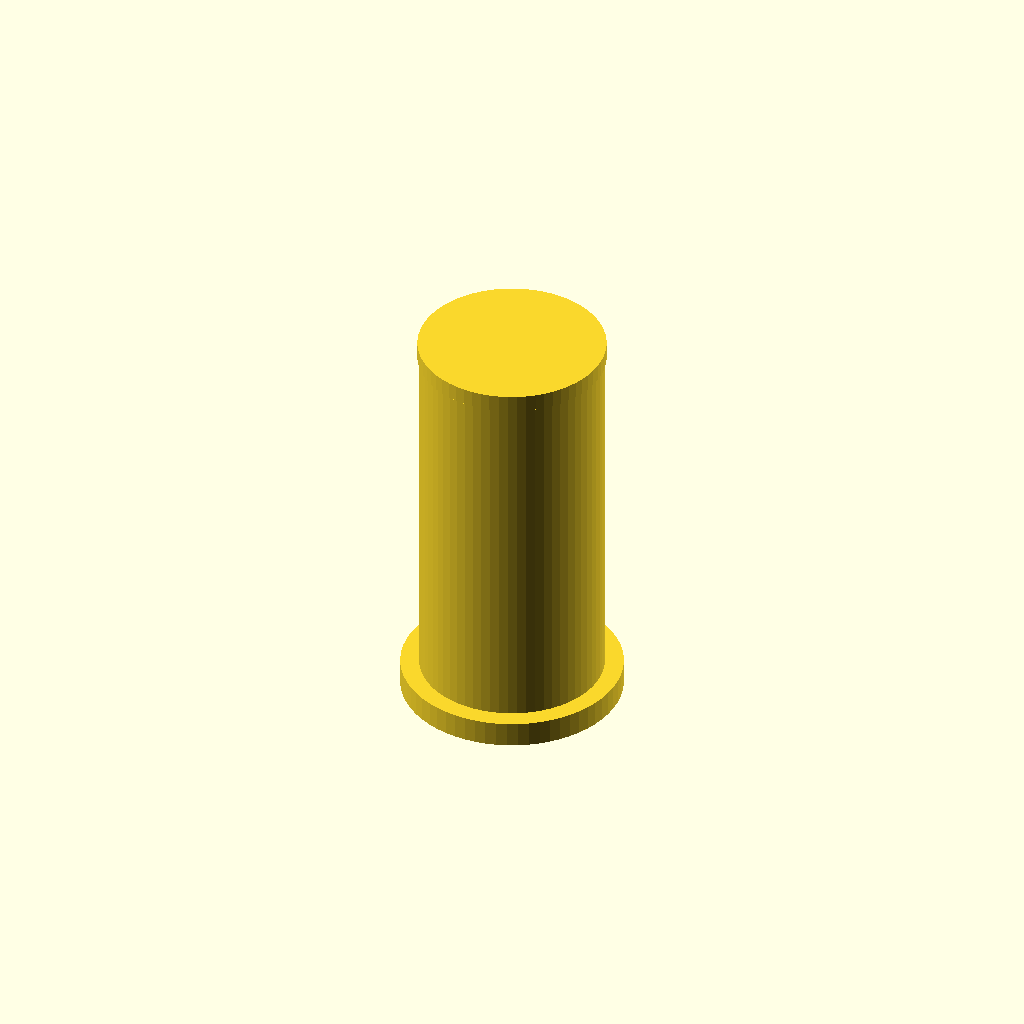
Cell 1 — every parameter at its default value.
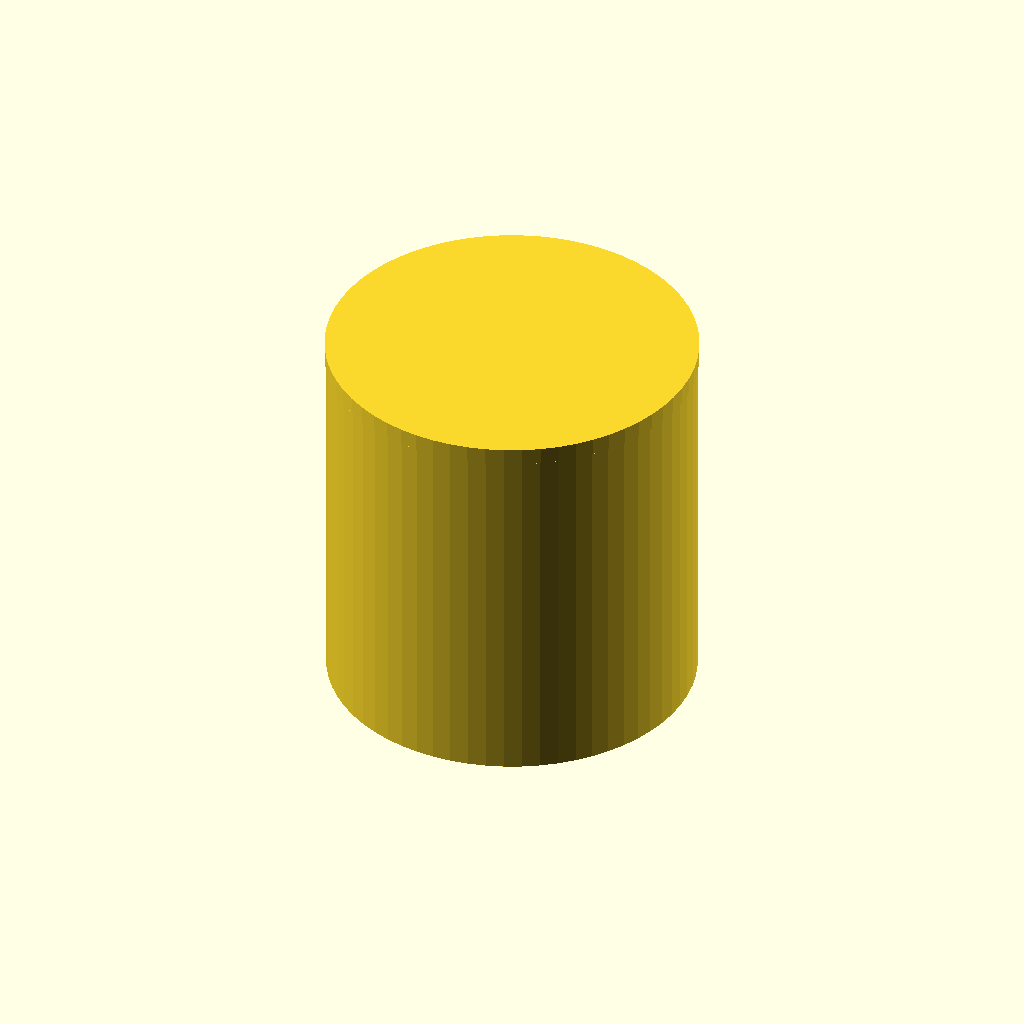
Cell 2: sleeve_outer_diameter = 21.6 (everything else at default).
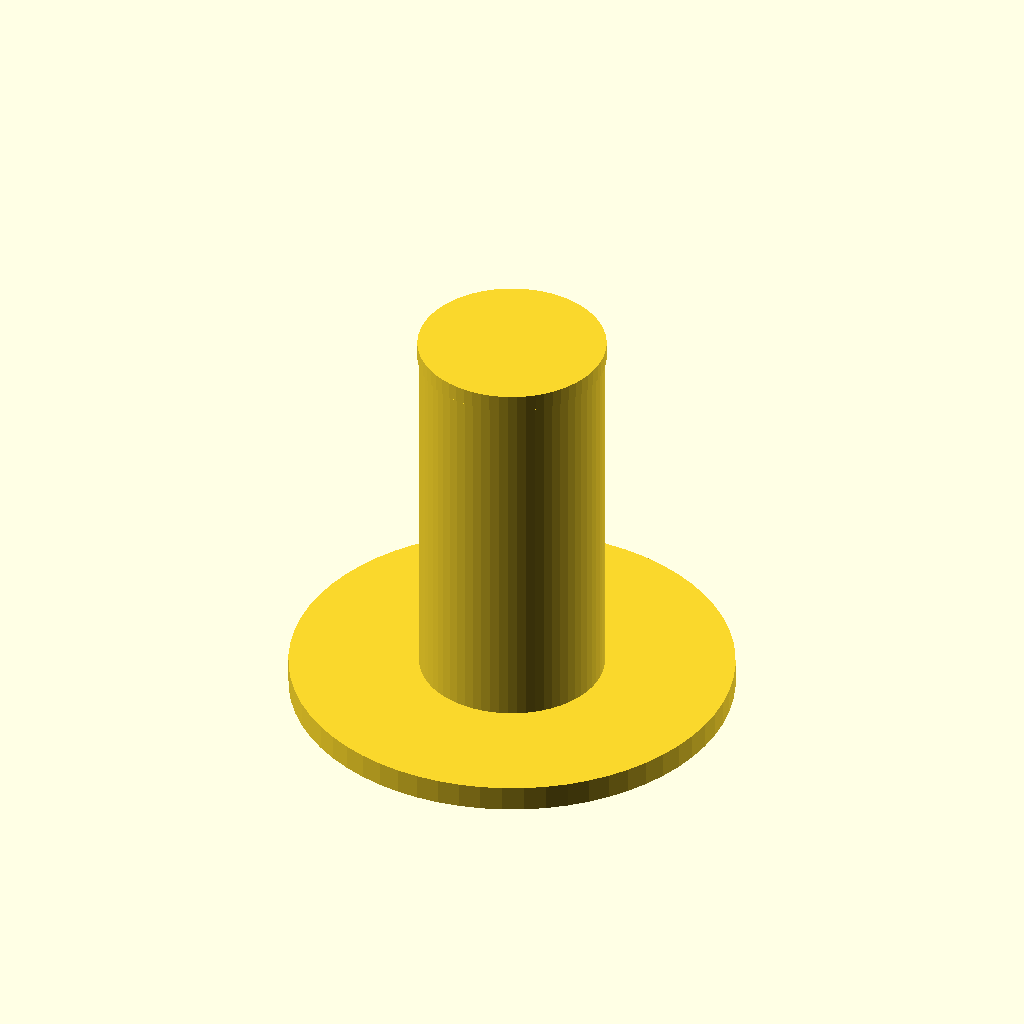
Cell 3: collar_diameter = 26 (everything else at default).
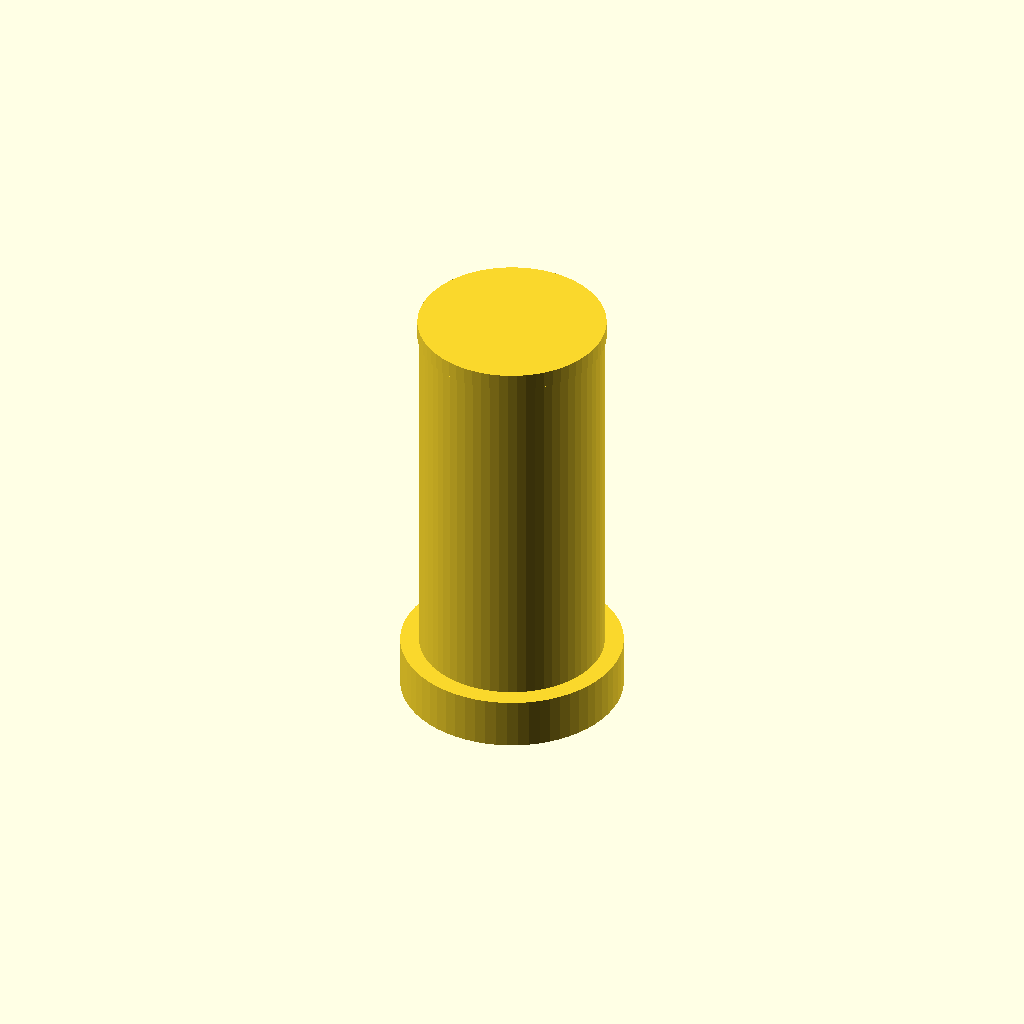
Cell 4: collar_thickness = 3 (everything else at default).
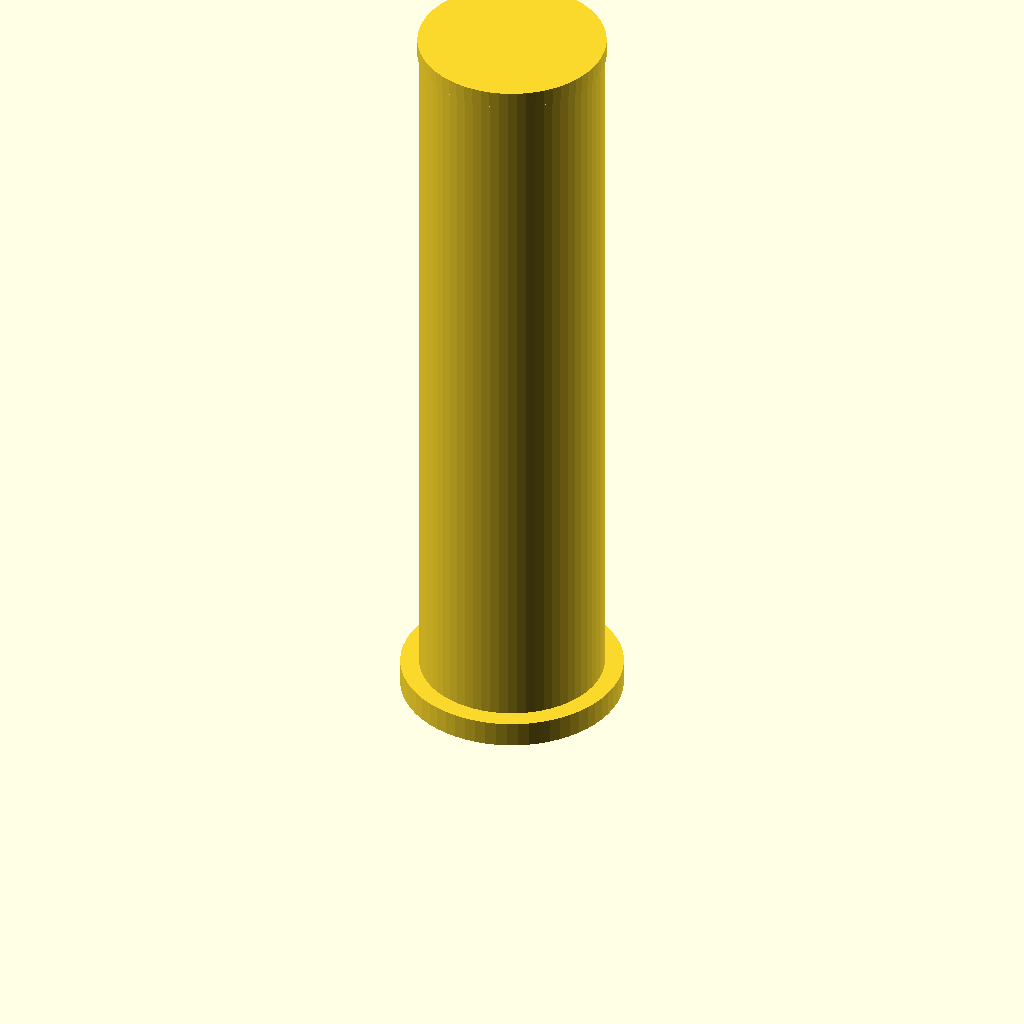
Cell 5 — sleeve_height set to 43, the other parameters unchanged.
All cells are drawn from one camera (rotation 55°, 0°, 25°, orthographic, colour scheme Cornfield), so only the parameter changes between them.
The OpenSCAD source (bench/results/main-tiiny/code/tiiny_zai-org_GLM-4.7-Flash/pcr_tube_adapter_s0_a1.scad):
// Dimensions for 0.2 mL PCR Tube Adapter
// Units: mm

// Physical Dimensions
sleeve_outer_diameter = 10.8;   // Outer diameter of the main body
collar_diameter = 13.0;         // Diameter of the base collar
collar_thickness = 1.5;         // Height of the base collar
sleeve_height = 21.5;           // Total height of the sleeve body
bore_diameter = 6.2;            // Diameter of the internal bore

// Derived Dimensions
bore_radius = bore_diameter / 2;
sleeve_radius = sleeve_outer_diameter / 2;
collar_radius = collar_diameter / 2;
wall_thickness = sleeve_radius - bore_radius;

// Rendering Settings
$fn = 64; // High resolution for curved surfaces

// Main Assembly
union() {
    // 1. Base Collar (Rests on bed)
    // Adjusted to start exactly at z = 0
    cylinder(h = collar_thickness, r = collar_radius, center = false);

    // 2. Main Sleeve Body
    // Adjusted to start exactly at z = collar_thickness
    translate([0, 0, collar_thickness])
    cylinder(h = sleeve_height, r = sleeve_radius, center = false);

    // 3. Top Cap (to create the open bore)
    // We cut a thin disc out of the top of the cylinder to leave the bore open.
    // We extend the cutter slightly past the top face to ensure clean separation.
    translate([0, 0, collar_thickness + sleeve_height])
    cylinder(h = 1.0, r = sleeve_radius + 0.1, center = false);
}
Parameter table extracted from the source (name, type, default, range or options):
sleeve_outer_diameter: number, default 10.8
collar_diameter: number, default 13
collar_thickness: number, default 1.5
sleeve_height: number, default 21.5
bore_diameter: number, default 6.2
